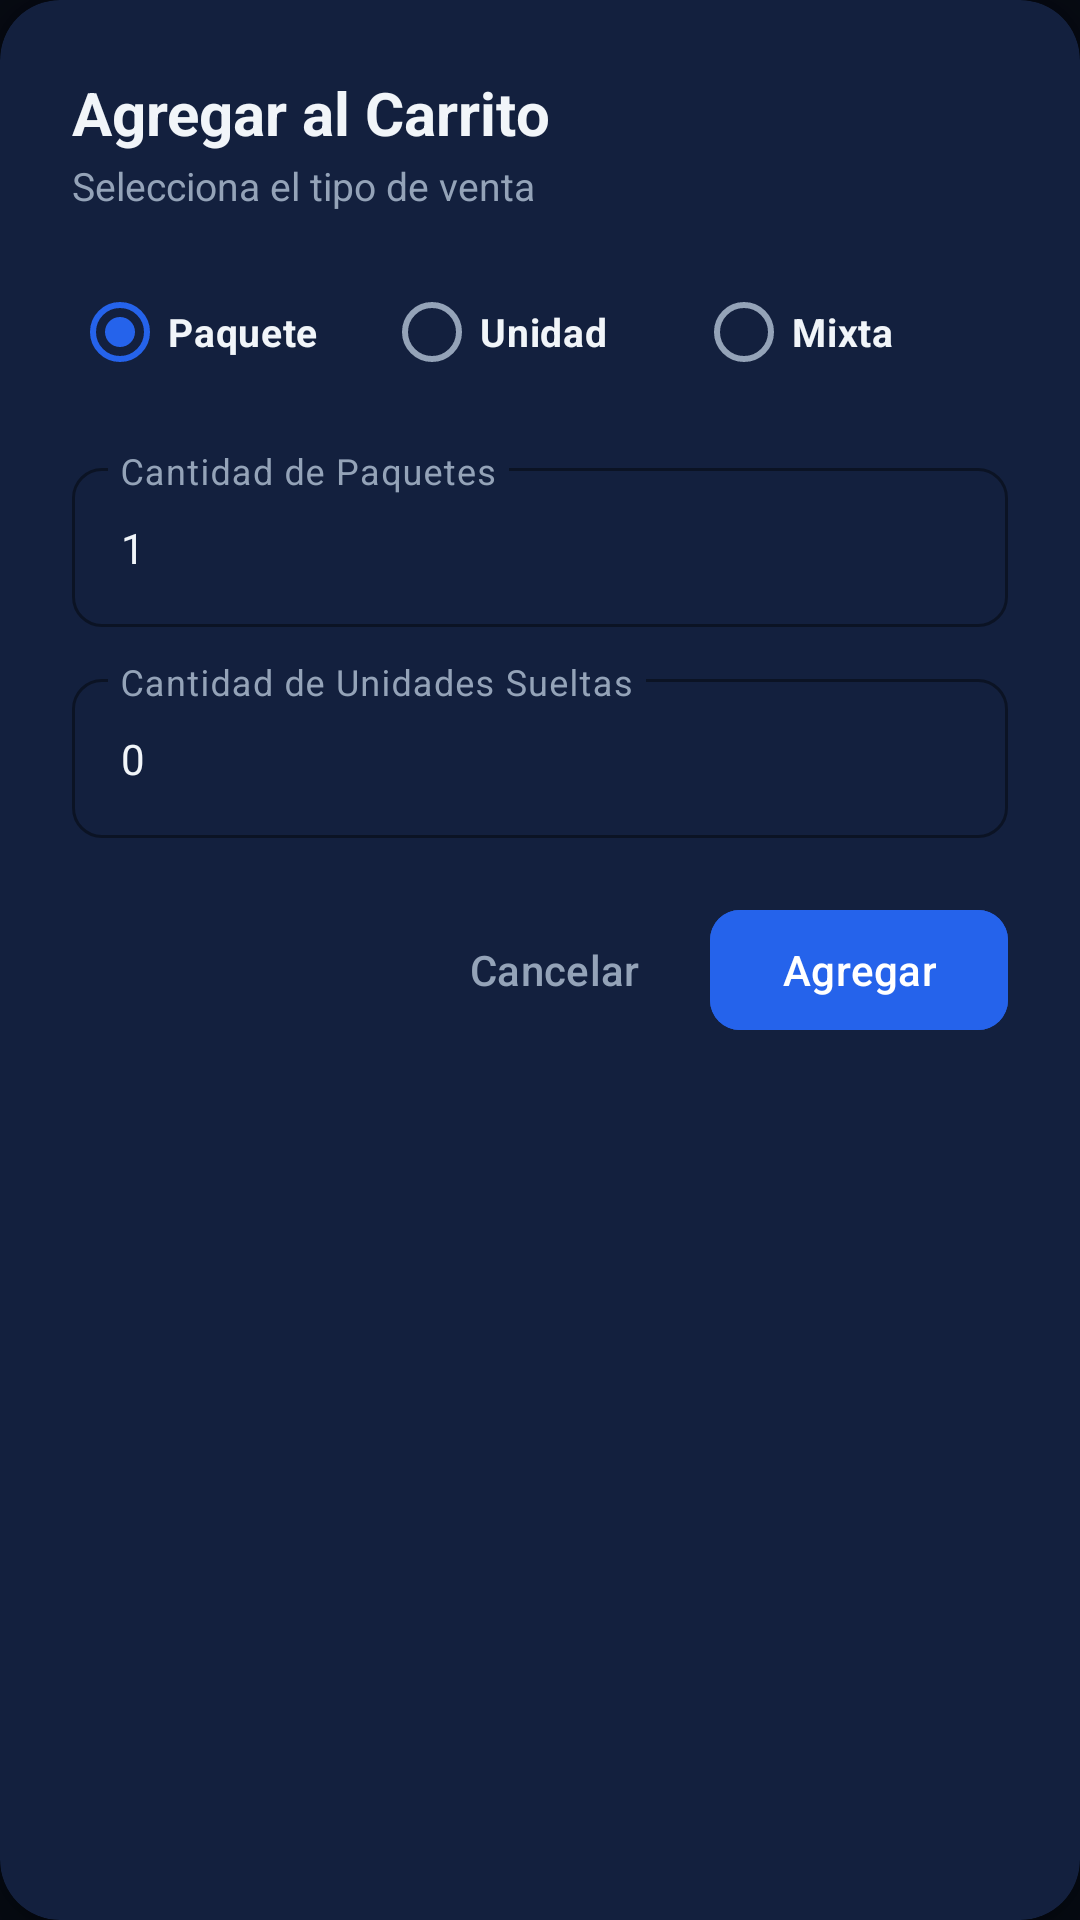

Android layout source for this screen:
<!-- AndroidManifest.xml: application theme Theme.Adisanappandroid -->
<!-- res/layout/dialog_tipo_venta.xml -->
<?xml version="1.0" encoding="utf-8"?>
<com.google.android.material.card.MaterialCardView xmlns:android="http://schemas.android.com/apk/res/android"
    xmlns:app="http://schemas.android.com/apk/res-auto"
    android:layout_width="match_parent"
    android:layout_height="wrap_content"
    app:cardBackgroundColor="@color/card_bg"
    app:cardCornerRadius="20dp"
    app:cardElevation="8dp"
    app:strokeWidth="0dp">

    <LinearLayout
        android:layout_width="match_parent"
        android:layout_height="wrap_content"
        android:orientation="vertical"
        android:padding="24dp">

        <TextView
            android:id="@+id/tvTitleTipoVenta"
            android:layout_width="wrap_content"
            android:layout_height="wrap_content"
            android:text="Agregar al Carrito"
            android:textColor="@color/text_primary"
            android:textSize="20sp"
            android:textStyle="bold" />

        <TextView
            android:id="@+id/tvSubtitleTipoVenta"
            android:layout_width="wrap_content"
            android:layout_height="wrap_content"
            android:layout_marginTop="2dp"
            android:layout_marginBottom="16dp"
            android:text="Selecciona el tipo de venta"
            android:textColor="@color/text_secondary"
            android:textSize="13sp" />

        
        <RadioGroup
            android:id="@+id/rgTipoVenta"
            android:layout_width="match_parent"
            android:layout_height="wrap_content"
            android:orientation="horizontal">

            <RadioButton
                android:id="@+id/rbPaquete"
                android:layout_width="0dp"
                android:layout_height="wrap_content"
                android:layout_weight="1"
                android:checked="true"
                android:text="Paquete"
                android:textColor="@color/text_primary"
                android:textSize="13sp"
                android:textStyle="bold" />

            <RadioButton
                android:id="@+id/rbUnidad"
                android:layout_width="0dp"
                android:layout_height="wrap_content"
                android:layout_weight="1"
                android:text="Unidad"
                android:textColor="@color/text_primary"
                android:textSize="13sp"
                android:textStyle="bold" />

            <RadioButton
                android:id="@+id/rbMixta"
                android:layout_width="0dp"
                android:layout_height="wrap_content"
                android:layout_weight="1"
                android:text="Mixta"
                android:textColor="@color/text_primary"
                android:textSize="13sp"
                android:textStyle="bold" />
        </RadioGroup>

        
        <com.google.android.material.textfield.TextInputLayout
            android:id="@+id/tilCantidadPaquetesCart"
            style="@style/Widget.Material3.TextInputLayout.OutlinedBox"
            android:layout_width="match_parent"
            android:layout_height="wrap_content"
            android:layout_marginTop="16dp"
            app:boxCornerRadiusBottomEnd="10dp"
            app:boxCornerRadiusBottomStart="10dp"
            app:boxCornerRadiusTopEnd="10dp"
            app:boxCornerRadiusTopStart="10dp"
            app:boxStrokeColor="@color/input_stroke_color">

            <com.google.android.material.textfield.TextInputEditText
                android:id="@+id/etCantidadPaquetesCart"
                android:layout_width="match_parent"
                android:layout_height="wrap_content"
                android:hint="Cantidad de Paquetes"
                android:inputType="number"
                android:maxLines="1"
                android:text="1"
                android:textColor="@color/text_primary"
                android:textSize="14sp" />
        </com.google.android.material.textfield.TextInputLayout>

        
        <com.google.android.material.textfield.TextInputLayout
            android:id="@+id/tilCantidadUnidadesCart"
            style="@style/Widget.Material3.TextInputLayout.OutlinedBox"
            android:layout_width="match_parent"
            android:layout_height="wrap_content"
            android:layout_marginTop="12dp"
            app:boxCornerRadiusBottomEnd="10dp"
            app:boxCornerRadiusBottomStart="10dp"
            app:boxCornerRadiusTopEnd="10dp"
            app:boxCornerRadiusTopStart="10dp"
            app:boxStrokeColor="@color/input_stroke_color">

            <com.google.android.material.textfield.TextInputEditText
                android:id="@+id/etCantidadUnidadesCart"
                android:layout_width="match_parent"
                android:layout_height="wrap_content"
                android:hint="Cantidad de Unidades Sueltas"
                android:inputType="number"
                android:maxLines="1"
                android:text="0"
                android:textColor="@color/text_primary"
                android:textSize="14sp" />
        </com.google.android.material.textfield.TextInputLayout>

        
        <LinearLayout
            android:layout_width="match_parent"
            android:layout_height="wrap_content"
            android:layout_marginTop="20dp"
            android:gravity="end"
            android:orientation="horizontal">

            <com.google.android.material.button.MaterialButton
                android:id="@+id/btnCancelarTipoVenta"
                style="@style/Widget.Material3.Button.TextButton"
                android:layout_width="wrap_content"
                android:layout_height="wrap_content"
                android:layout_marginEnd="8dp"
                android:text="Cancelar"
                android:textColor="@color/text_secondary" />

            <com.google.android.material.button.MaterialButton
                android:id="@+id/btnAgregarAlCarritoFinal"
                android:layout_width="wrap_content"
                android:layout_height="wrap_content"
                android:backgroundTint="@color/blue_primary"
                android:text="Agregar"
                android:textColor="@color/white"
                app:cornerRadius="10dp" />

        </LinearLayout>

    </LinearLayout>
</com.google.android.material.card.MaterialCardView>
<!-- resources referenced by this layout -->
<resources>
  <color name="blue_primary">#2563EB</color>
  <color name="card_bg">#111827</color>
  <color name="text_primary">#F1F5F9</color>
  <color name="text_secondary">#94A3B8</color>
  <color name="white">#FFFFFFFF</color>
  <style name="Theme.Adisanappandroid" parent="Base.Theme.Adisanappandroid" />
  <color name="blue_primary_dark">#1E3A8A</color>
  <color name="accent_blue_bg_on">#DBEAFE</color>
  <color name="blue_soft">#3B82F6</color>
  <color name="blue_light">#0D2247</color>
  <color name="accent_teal">#14B8A6</color>
  <color name="accent_red">#EF4444</color>
  <color name="accent_red_bg">#3B1111</color>
  <color name="screen_bg">#060A12</color>
  <color name="outline">#334155</color>
  <color name="border_color">#1E293B</color>
  <color name="surface_low">#0F172A</color>
  <color name="surface_mid">#111827</color>
  <color name="surface_high">#1E293B</color>
  <style name="Widget.Adisan.BottomNavigation" parent="Widget.Material3.BottomNavigationView">
          <item name="itemActiveIndicatorStyle">@style/Widget.Adisan.BottomNavigation.Indicador</item>
      </style>
  <style name="ThemeOverlay.Adisan.AlertDialog" parent="ThemeOverlay.Material3.MaterialAlertDialog">
          <item name="colorPrimary">@color/blue_soft</item>
          <item name="colorSurface">@color/card_bg</item>
          <item name="colorSurfaceContainerHigh">@color/card_bg</item>
          <item name="colorOnSurface">@color/text_primary</item>
          <item name="colorOnSurfaceVariant">@color/text_secondary</item>
          <item name="shapeAppearanceOverlay">@style/ShapeAppearance.Adisan.Dialog</item>
      </style>
  <style name="ThemeOverlay.Adisan.BottomSheet" parent="ThemeOverlay.Material3.BottomSheetDialog">
          <item name="colorSurface">@color/card_bg</item>
          <item name="colorSurfaceContainerLow">@color/card_bg</item>
      </style>
  <style name="Widget.Adisan.BottomNavigation.Indicador" parent="Widget.Material3.BottomNavigationView.ActiveIndicator">
          <item name="android:color">#332563EB</item>
      </style>
  <style name="ShapeAppearance.Adisan.Dialog" parent="">
          <item name="cornerFamily">rounded</item>
          <item name="cornerSize">20dp</item>
      </style>
</resources>
